The GitHub repository AaahAahAha/Projects contains a labelled image folder "data" with 10 categories: fist, next gesture, none, one finger, palm, prev, swing gesture, three fingers, thumbs up, two fingers. Examples follow, each with its label.

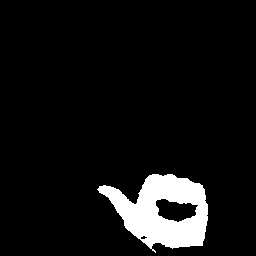
Label: prev

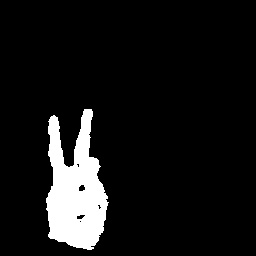
Label: two fingers

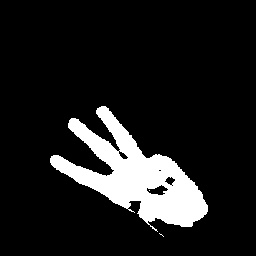
Label: three fingers

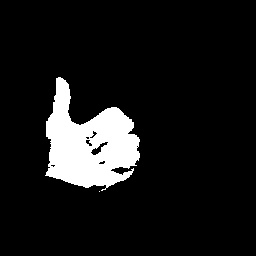
Label: thumbs up

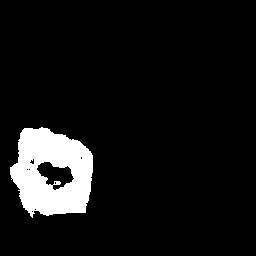
Label: fist

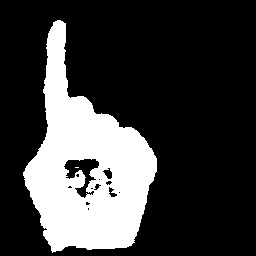
Label: one finger
